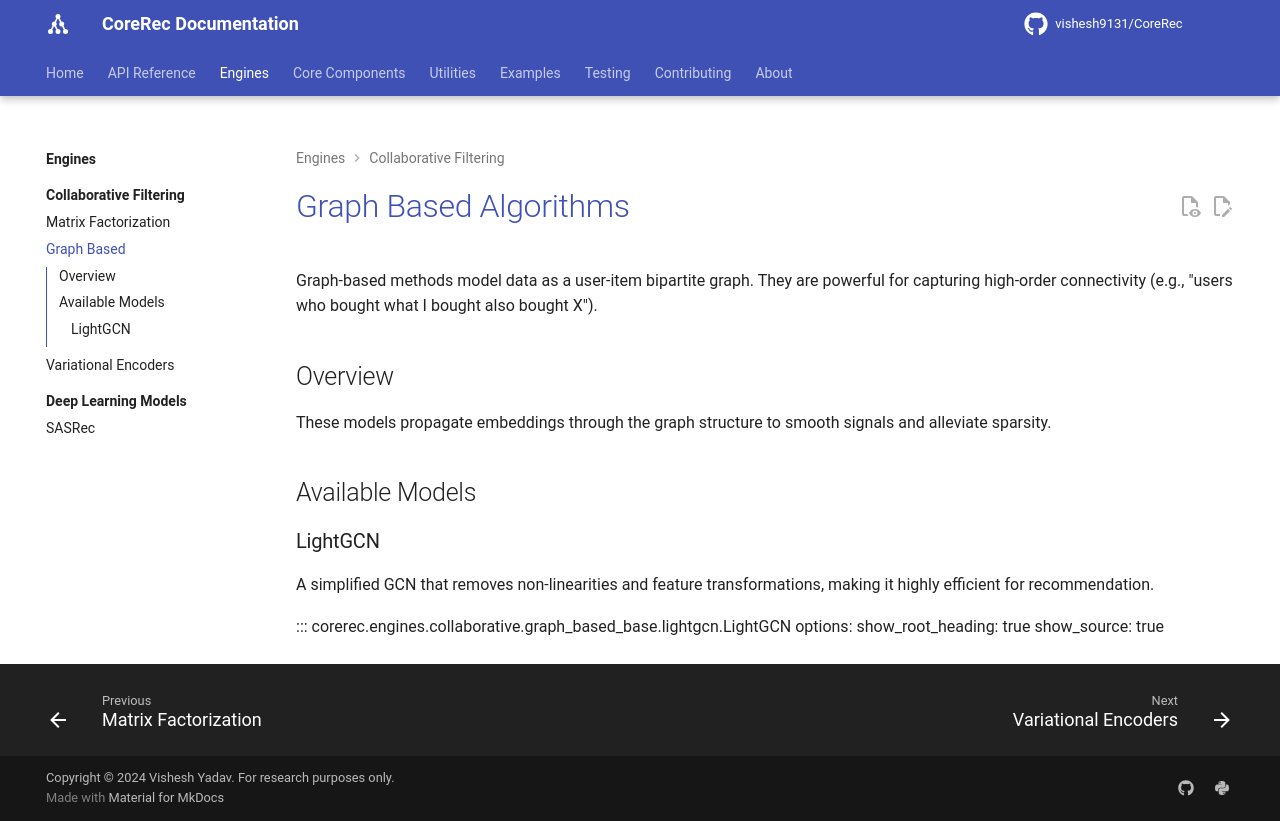

repository: vishesh9131/CoreRec · page: engines/collaborative/graph-based/index.html · generator: mkdocs

# Graph Based Algorithms

Graph-based methods model data as a user-item bipartite graph. They are powerful for capturing high-order connectivity (e.g., "users who bought what I bought also bought X").

## Overview

These models propagate embeddings through the graph structure to smooth signals and alleviate sparsity.

## Available Models

### LightGCN
A simplified GCN that removes non-linearities and feature transformations, making it highly efficient for recommendation.

::: corerec.engines.collaborative.graph_based_base.lightgcn.LightGCN
    options:
      show_root_heading: true
      show_source: true
